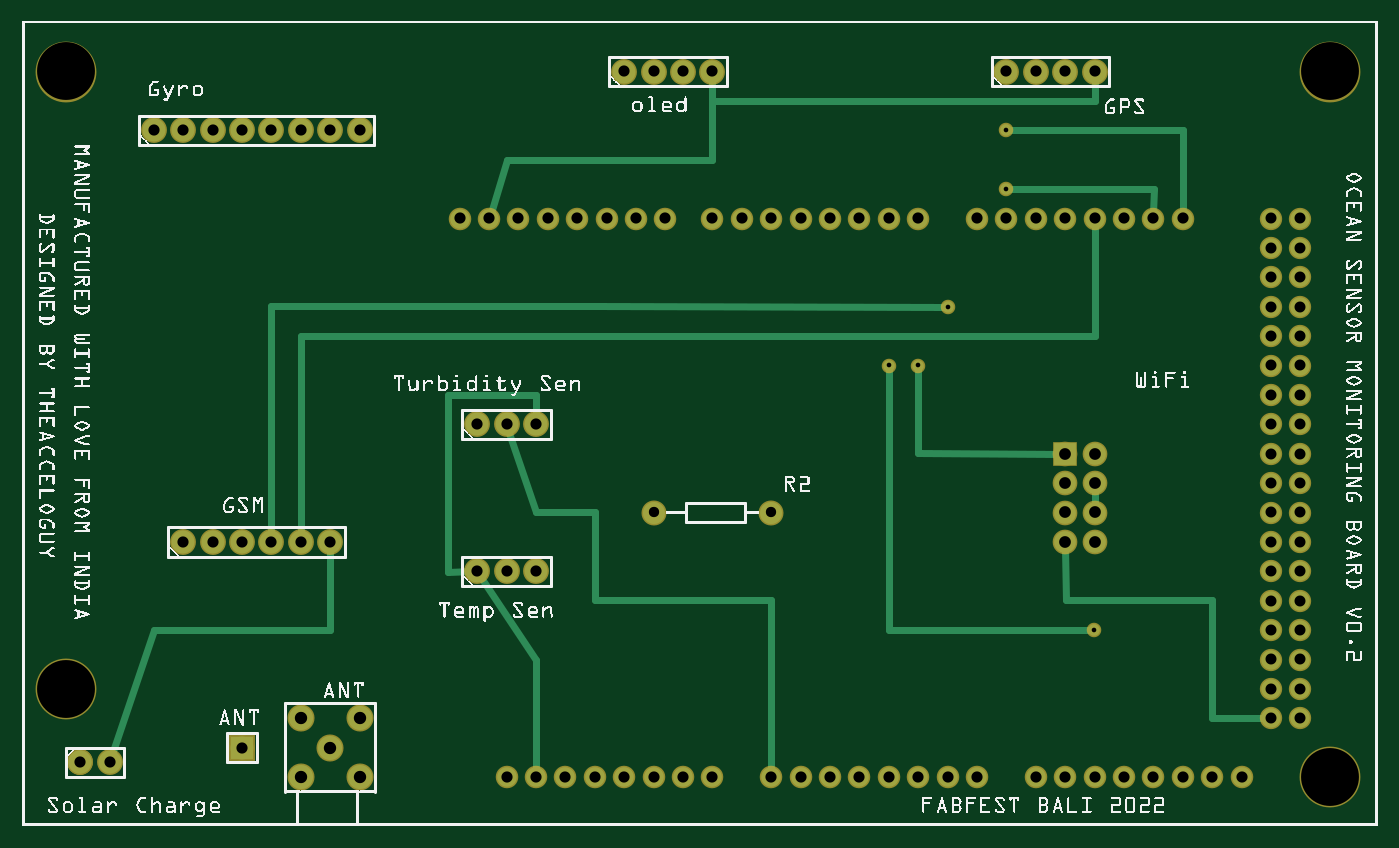
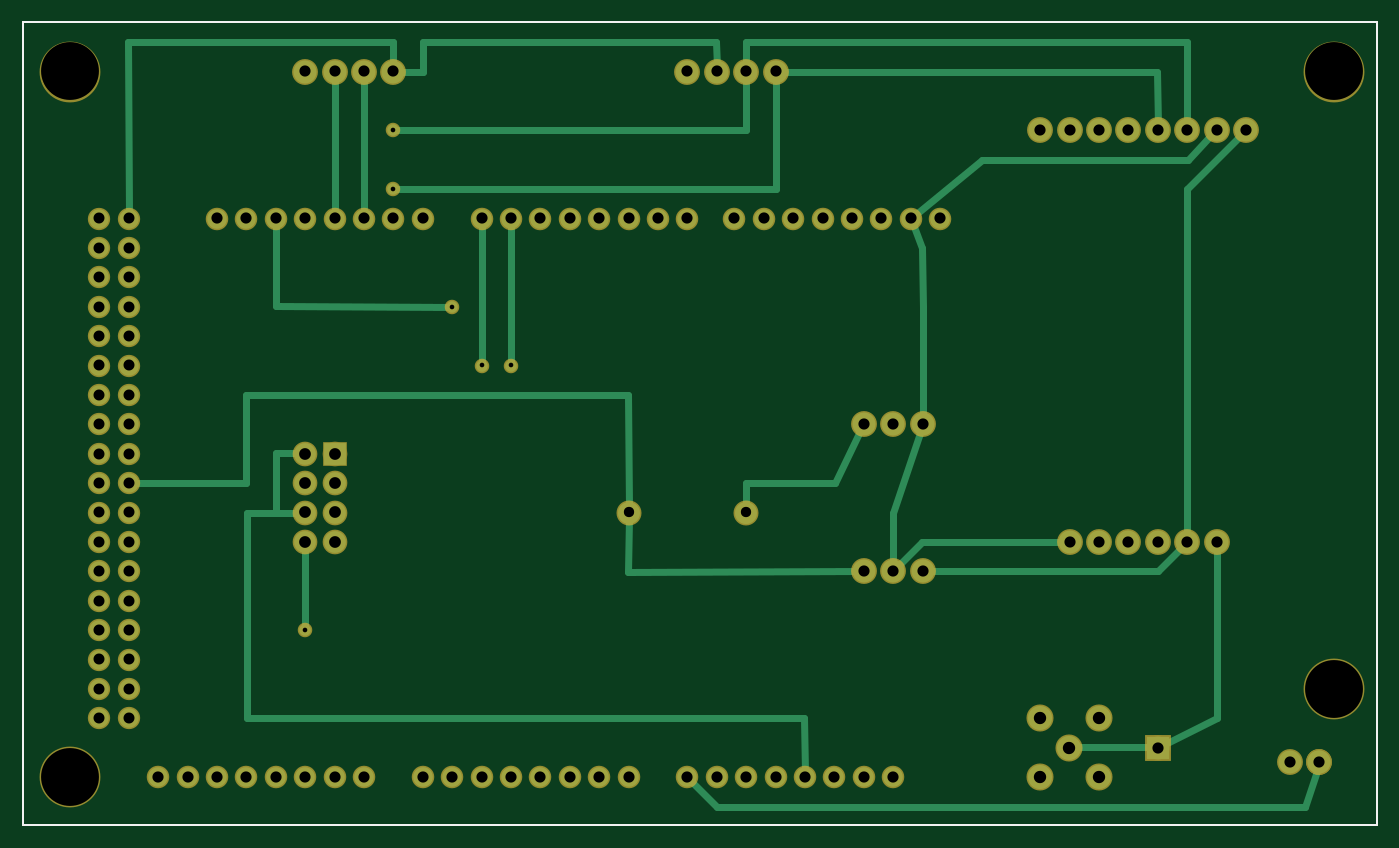
Circuit board: 8 layer files. Board 116.9 x 69.3 mm.
- outline: Sensor_PCB_V0_2_contour.gm1 (395 bytes)
- bottom_copper: Sensor_PCB_V0_2_copperBottom.gbl (5290 bytes)
- top_copper: Sensor_PCB_V0_2_copperTop.gtl (4366 bytes)
- drill: Sensor_PCB_V0_2_drill.txt (2521 bytes)
- bottom_mask: Sensor_PCB_V0_2_maskBottom.gbs (2986 bytes)
- top_mask: Sensor_PCB_V0_2_maskTop.gts (2986 bytes)
- bottom_silk: Sensor_PCB_V0_2_silkBottom.gbo (383 bytes)
- top_silk: Sensor_PCB_V0_2_silkTop.gto (447693 bytes)

=== outline: Sensor_PCB_V0_2_contour.gm1 ===
G04 MADE WITH FRITZING*
G04 WWW.FRITZING.ORG*
G04 DOUBLE SIDED*
G04 HOLES PLATED*
G04 CONTOUR ON CENTER OF CONTOUR VECTOR*
%ASAXBY*%
%FSLAX23Y23*%
%MOIN*%
%OFA0B0*%
%SFA1.0B1.0*%
%ADD10R,4.610990X2.738010*%
%ADD11C,0.008000*%
%ADD10C,0.008*%
%LNCONTOUR*%
G90*
G70*
G54D10*
G54D11*
X4Y2734D02*
X4607Y2734D01*
X4607Y4D01*
X4Y4D01*
X4Y2734D01*
D02*
G04 End of contour*
M02*
=== bottom_copper: Sensor_PCB_V0_2_copperBottom.gbl ===
G04 MADE WITH FRITZING*
G04 WWW.FRITZING.ORG*
G04 DOUBLE SIDED*
G04 HOLES PLATED*
G04 CONTOUR ON CENTER OF CONTOUR VECTOR*
%ASAXBY*%
%FSLAX23Y23*%
%MOIN*%
%OFA0B0*%
%SFA1.0B1.0*%
%ADD10C,0.078000*%
%ADD11C,0.066604*%
%ADD12C,0.066632*%
%ADD13C,0.065993*%
%ADD14C,0.074000*%
%ADD15C,0.082000*%
%ADD16C,0.075000*%
%ADD17C,0.039370*%
%ADD18R,0.074000X0.074000*%
%ADD19R,0.078000X0.078000*%
%ADD20C,0.024000*%
%LNCOPPER0*%
G90*
G70*
G54D10*
X448Y2366D03*
X548Y2366D03*
X648Y2366D03*
X748Y2366D03*
X848Y2366D03*
X948Y2366D03*
X1048Y2366D03*
X1148Y2366D03*
G54D11*
X3548Y166D03*
X3648Y166D03*
X3748Y166D03*
X3848Y166D03*
G54D12*
X2188Y2066D03*
G54D11*
X3948Y166D03*
X4048Y166D03*
X4148Y166D03*
G54D13*
X4348Y1166D03*
G54D11*
X2548Y166D03*
X2648Y166D03*
X1948Y166D03*
X2748Y166D03*
X2848Y166D03*
X2948Y166D03*
X3048Y166D03*
X3148Y166D03*
G54D13*
X4348Y1966D03*
G54D11*
X3248Y166D03*
G54D13*
X4348Y366D03*
G54D12*
X2748Y2066D03*
G54D13*
X4348Y1566D03*
X4348Y766D03*
G54D12*
X1788Y2066D03*
G54D11*
X2348Y166D03*
G54D12*
X2348Y2066D03*
G54D13*
X4348Y1766D03*
X4348Y1366D03*
X4348Y966D03*
X4348Y566D03*
G54D12*
X3948Y2066D03*
X3848Y2066D03*
X3748Y2066D03*
X1588Y2066D03*
X3648Y2066D03*
X1988Y2066D03*
X3548Y2066D03*
X3448Y2066D03*
X3348Y2066D03*
X3248Y2066D03*
G54D11*
X1748Y166D03*
X2148Y166D03*
G54D12*
X2948Y2066D03*
X2548Y2066D03*
G54D13*
X4348Y2066D03*
X4348Y1866D03*
X4348Y1666D03*
X4348Y1466D03*
X4348Y1266D03*
X4348Y1066D03*
X4348Y866D03*
X4348Y666D03*
X4348Y466D03*
G54D12*
X1488Y2066D03*
X1688Y2066D03*
X1888Y2066D03*
X2088Y2066D03*
G54D11*
X1648Y166D03*
X1848Y166D03*
X2048Y166D03*
X2248Y166D03*
G54D12*
X3048Y2066D03*
X2848Y2066D03*
X2648Y2066D03*
X2448Y2066D03*
G54D13*
X4248Y2066D03*
X4248Y1966D03*
X4248Y1866D03*
X4248Y1766D03*
X4248Y1666D03*
X4248Y1566D03*
X4248Y1466D03*
X4248Y1366D03*
X4248Y1266D03*
X4248Y1166D03*
X4248Y1066D03*
X4248Y966D03*
X4248Y866D03*
X4248Y766D03*
X4248Y666D03*
X4248Y566D03*
X4248Y466D03*
X4248Y366D03*
G54D11*
X3448Y166D03*
G54D14*
X3648Y1266D03*
X3648Y1166D03*
X3648Y1066D03*
X3648Y966D03*
X3548Y1266D03*
X3548Y1166D03*
X3548Y1066D03*
X3548Y966D03*
G54D10*
X548Y966D03*
X648Y966D03*
X748Y966D03*
X848Y966D03*
X948Y966D03*
X1048Y966D03*
X748Y266D03*
G54D15*
X948Y166D03*
X1049Y266D03*
X1148Y166D03*
X1148Y366D03*
X948Y366D03*
G54D10*
X3348Y2566D03*
X3448Y2566D03*
X3548Y2566D03*
X3648Y2566D03*
X1548Y866D03*
X1648Y866D03*
X1748Y866D03*
G54D16*
X2148Y1066D03*
X2548Y1066D03*
G54D10*
X2048Y2566D03*
X2148Y2566D03*
X2248Y2566D03*
X2348Y2566D03*
X1548Y1366D03*
X1648Y1366D03*
X1748Y1366D03*
X198Y216D03*
X198Y216D03*
X298Y216D03*
G54D17*
X3048Y1566D03*
X3148Y1766D03*
X3647Y666D03*
X2948Y1566D03*
X3348Y2166D03*
X3348Y2366D03*
G54D18*
X3548Y1266D03*
G54D19*
X748Y266D03*
G54D20*
X747Y866D02*
X662Y953D01*
D02*
X1529Y866D02*
X747Y866D01*
D02*
X847Y267D02*
X767Y267D01*
D02*
X1028Y267D02*
X847Y267D01*
D02*
X548Y366D02*
X548Y947D01*
D02*
X731Y275D02*
X548Y366D01*
D02*
X648Y985D02*
X647Y2168D01*
D02*
X647Y2168D02*
X462Y2353D01*
D02*
X1346Y2266D02*
X646Y2266D01*
D02*
X646Y2266D02*
X562Y2353D01*
D02*
X1574Y2079D02*
X1346Y2266D01*
D02*
X2247Y66D02*
X2335Y153D01*
D02*
X248Y66D02*
X2247Y66D01*
D02*
X204Y198D02*
X248Y66D01*
D02*
X1549Y1967D02*
X1581Y2049D01*
D02*
X1548Y1766D02*
X1549Y1967D01*
D02*
X1548Y1385D02*
X1548Y1766D01*
D02*
X1648Y1066D02*
X1554Y1348D01*
D02*
X1648Y885D02*
X1648Y1066D01*
D02*
X3748Y1767D02*
X3748Y2047D01*
D02*
X3156Y1766D02*
X3748Y1767D01*
D02*
X3849Y1466D02*
X3849Y1167D01*
D02*
X3849Y1167D02*
X4230Y1166D01*
D02*
X2549Y1466D02*
X3849Y1466D01*
D02*
X2548Y1084D02*
X2549Y1466D01*
D02*
X3847Y368D02*
X3647Y368D01*
D02*
X3847Y1066D02*
X3847Y368D01*
D02*
X1950Y368D02*
X1948Y185D01*
D02*
X3647Y368D02*
X1950Y368D01*
D02*
X3668Y1066D02*
X3847Y1066D01*
D02*
X3748Y1066D02*
X3668Y1066D01*
D02*
X3748Y1268D02*
X3748Y1066D01*
D02*
X3668Y1267D02*
X3748Y1268D01*
D02*
X2948Y1574D02*
X2948Y2047D01*
D02*
X3648Y946D02*
X3647Y674D01*
D02*
X3048Y1766D02*
X3048Y2047D01*
D02*
X3048Y1574D02*
X3048Y1766D01*
D02*
X2549Y865D02*
X1767Y866D01*
D02*
X2548Y1049D02*
X2549Y865D01*
D02*
X1635Y880D02*
X1549Y966D01*
D02*
X1549Y966D02*
X1067Y966D01*
D02*
X2147Y1166D02*
X2148Y1084D01*
D02*
X1847Y1166D02*
X2147Y1166D01*
D02*
X1757Y1349D02*
X1847Y1166D01*
D02*
X3448Y2547D02*
X3448Y2366D01*
D02*
X3448Y2366D02*
X3448Y2085D01*
D02*
X3548Y2366D02*
X3548Y2085D01*
D02*
X3548Y2547D02*
X3548Y2366D01*
D02*
X4249Y2666D02*
X3348Y2666D01*
D02*
X3348Y2666D02*
X3348Y2585D01*
D02*
X4248Y2085D02*
X4249Y2666D01*
D02*
X3248Y2566D02*
X3248Y2666D01*
D02*
X3248Y2666D02*
X2249Y2666D01*
D02*
X2249Y2666D02*
X2248Y2585D01*
D02*
X3329Y2566D02*
X3248Y2566D01*
D02*
X2048Y2166D02*
X2048Y2547D01*
D02*
X3340Y2166D02*
X2048Y2166D01*
D02*
X749Y2566D02*
X748Y2385D01*
D02*
X2029Y2566D02*
X749Y2566D01*
D02*
X2148Y2666D02*
X2148Y2585D01*
D02*
X649Y2666D02*
X2148Y2666D01*
D02*
X648Y2385D02*
X649Y2666D01*
D02*
X2148Y2547D02*
X2148Y2367D01*
D02*
X2148Y2367D02*
X3340Y2366D01*
G04 End of Copper0*
M02*
=== top_copper: Sensor_PCB_V0_2_copperTop.gtl ===
G04 MADE WITH FRITZING*
G04 WWW.FRITZING.ORG*
G04 DOUBLE SIDED*
G04 HOLES PLATED*
G04 CONTOUR ON CENTER OF CONTOUR VECTOR*
%ASAXBY*%
%FSLAX23Y23*%
%MOIN*%
%OFA0B0*%
%SFA1.0B1.0*%
%ADD10C,0.078000*%
%ADD11C,0.066604*%
%ADD12C,0.066632*%
%ADD13C,0.065993*%
%ADD14C,0.074000*%
%ADD15C,0.082000*%
%ADD16C,0.075000*%
%ADD17C,0.039370*%
%ADD18R,0.074000X0.074000*%
%ADD19R,0.078000X0.078000*%
%ADD20C,0.024000*%
%LNCOPPER1*%
G90*
G70*
G54D10*
X448Y2366D03*
X548Y2366D03*
X648Y2366D03*
X748Y2366D03*
X848Y2366D03*
X948Y2366D03*
X1048Y2366D03*
X1148Y2366D03*
G54D11*
X3548Y166D03*
X3648Y166D03*
X3748Y166D03*
X3848Y166D03*
G54D12*
X2188Y2066D03*
G54D11*
X3948Y166D03*
X4048Y166D03*
X4148Y166D03*
G54D13*
X4348Y1166D03*
G54D11*
X2548Y166D03*
X2648Y166D03*
X1948Y166D03*
X2748Y166D03*
X2848Y166D03*
X2948Y166D03*
X3048Y166D03*
X3148Y166D03*
G54D13*
X4348Y1966D03*
G54D11*
X3248Y166D03*
G54D13*
X4348Y366D03*
G54D12*
X2748Y2066D03*
G54D13*
X4348Y1566D03*
X4348Y766D03*
G54D12*
X1788Y2066D03*
G54D11*
X2348Y166D03*
G54D12*
X2348Y2066D03*
G54D13*
X4348Y1766D03*
X4348Y1366D03*
X4348Y966D03*
X4348Y566D03*
G54D12*
X3948Y2066D03*
X3848Y2066D03*
X3748Y2066D03*
X1588Y2066D03*
X3648Y2066D03*
X1988Y2066D03*
X3548Y2066D03*
X3448Y2066D03*
X3348Y2066D03*
X3248Y2066D03*
G54D11*
X1748Y166D03*
X2148Y166D03*
G54D12*
X2948Y2066D03*
X2548Y2066D03*
G54D13*
X4348Y2066D03*
X4348Y1866D03*
X4348Y1666D03*
X4348Y1466D03*
X4348Y1266D03*
X4348Y1066D03*
X4348Y866D03*
X4348Y666D03*
X4348Y466D03*
G54D12*
X1488Y2066D03*
X1688Y2066D03*
X1888Y2066D03*
X2088Y2066D03*
G54D11*
X1648Y166D03*
X1848Y166D03*
X2048Y166D03*
X2248Y166D03*
G54D12*
X3048Y2066D03*
X2848Y2066D03*
X2648Y2066D03*
X2448Y2066D03*
G54D13*
X4248Y2066D03*
X4248Y1966D03*
X4248Y1866D03*
X4248Y1766D03*
X4248Y1666D03*
X4248Y1566D03*
X4248Y1466D03*
X4248Y1366D03*
X4248Y1266D03*
X4248Y1166D03*
X4248Y1066D03*
X4248Y966D03*
X4248Y866D03*
X4248Y766D03*
X4248Y666D03*
X4248Y566D03*
X4248Y466D03*
X4248Y366D03*
G54D11*
X3448Y166D03*
G54D14*
X3648Y1266D03*
X3648Y1166D03*
X3648Y1066D03*
X3648Y966D03*
X3548Y1266D03*
X3548Y1166D03*
X3548Y1066D03*
X3548Y966D03*
G54D10*
X548Y966D03*
X648Y966D03*
X748Y966D03*
X848Y966D03*
X948Y966D03*
X1048Y966D03*
X748Y266D03*
G54D15*
X948Y166D03*
X1049Y266D03*
X1148Y166D03*
X1148Y366D03*
X948Y366D03*
G54D10*
X3348Y2566D03*
X3448Y2566D03*
X3548Y2566D03*
X3648Y2566D03*
X1548Y866D03*
X1648Y866D03*
X1748Y866D03*
G54D16*
X2148Y1066D03*
X2548Y1066D03*
G54D10*
X2048Y2566D03*
X2148Y2566D03*
X2248Y2566D03*
X2348Y2566D03*
X1548Y1366D03*
X1648Y1366D03*
X1748Y1366D03*
X198Y216D03*
X198Y216D03*
X298Y216D03*
G54D17*
X3048Y1566D03*
X3148Y1766D03*
X3647Y666D03*
X2948Y1566D03*
X3348Y2166D03*
X3348Y2366D03*
G54D18*
X3548Y1266D03*
G54D19*
X748Y266D03*
G54D20*
X1748Y566D02*
X1559Y851D01*
D02*
X1748Y185D02*
X1748Y566D01*
D02*
X304Y234D02*
X450Y666D01*
D02*
X450Y666D02*
X1049Y665D01*
D02*
X1049Y665D02*
X1048Y947D01*
D02*
X948Y1667D02*
X3649Y1668D01*
D02*
X3649Y1668D02*
X3648Y2047D01*
D02*
X948Y985D02*
X948Y1667D01*
D02*
X3648Y1086D02*
X3648Y1146D01*
D02*
X4049Y768D02*
X3550Y768D01*
D02*
X4049Y368D02*
X4049Y768D01*
D02*
X3550Y768D02*
X3548Y946D01*
D02*
X4230Y367D02*
X4049Y368D01*
D02*
X3047Y1268D02*
X3048Y1559D01*
D02*
X3528Y1266D02*
X3047Y1268D01*
D02*
X847Y1767D02*
X848Y985D01*
D02*
X1949Y1767D02*
X847Y1767D01*
D02*
X3140Y1766D02*
X1949Y1767D01*
D02*
X3639Y666D02*
X2948Y665D01*
D02*
X2948Y665D02*
X2948Y1559D01*
D02*
X1448Y865D02*
X1448Y1466D01*
D02*
X1448Y1466D02*
X1749Y1466D01*
D02*
X1529Y866D02*
X1448Y865D01*
D02*
X1749Y1466D02*
X1748Y1385D01*
D02*
X2549Y767D02*
X2548Y185D01*
D02*
X1948Y767D02*
X2549Y767D01*
D02*
X1654Y1348D02*
X1749Y1067D01*
D02*
X1948Y1067D02*
X1948Y767D01*
D02*
X1749Y1067D02*
X1948Y1067D01*
D02*
X2347Y2465D02*
X3648Y2465D01*
D02*
X3648Y2465D02*
X3648Y2547D01*
D02*
X2348Y2547D02*
X2347Y2465D01*
D02*
X2347Y2266D02*
X1648Y2266D01*
D02*
X1648Y2266D02*
X1594Y2085D01*
D02*
X2348Y2547D02*
X2347Y2266D01*
D02*
X3849Y2166D02*
X3356Y2166D01*
D02*
X3848Y2085D02*
X3849Y2166D01*
D02*
X3356Y2366D02*
X3949Y2367D01*
D02*
X3949Y2367D02*
X3948Y2085D01*
G04 End of Copper1*
M02*
=== drill: Sensor_PCB_V0_2_drill.txt ===
; NON-PLATED HOLES START AT T1
; THROUGH (PLATED) HOLES START AT T100
M48
INCH
T1C0.196850
T100C0.038007
T101C0.037396
T102C0.035000
T103C0.042000
T104C0.038000
T105C0.040000
T106C0.015748
T107C0.038035
%
T1
X044482Y001663
X044482Y025663
X001482Y025663
X001482Y004663
T100
X028482Y001664
X022482Y001664
X039482Y001664
X040482Y001664
X034482Y001664
X036482Y001664
X030482Y001664
X018482Y001664
X041482Y001664
X020482Y001664
X025482Y001664
X032482Y001664
X035482Y001664
X016482Y001664
X031482Y001664
X038482Y001664
X017482Y001664
X037482Y001664
X019482Y001664
X021482Y001664
X027482Y001664
X029482Y001664
X026482Y001664
X023482Y001664
T101
X042482Y003664
X042482Y011663
X042482Y017663
X043482Y015663
X042482Y008663
X043482Y004664
X042482Y005664
X042482Y015663
X043482Y010663
X042482Y013663
X043482Y009663
X043482Y007663
X042482Y007663
X042482Y010663
X042482Y006664
X042482Y014663
X042482Y016663
X043482Y020663
X042482Y012663
X043482Y011663
X043482Y017663
X043482Y018663
X042482Y019663
X043482Y014663
X042482Y004664
X043482Y012663
X043482Y006664
X043482Y003664
X043482Y005664
X042482Y009663
X043482Y019663
X043482Y016663
X043482Y013663
X043482Y008663
X042482Y018663
X042482Y020663
T102
X025482Y010663
X021482Y010663
T103
X009482Y001664
X011482Y003664
X009482Y003664
X010486Y002664
X011482Y001664
T104
X006482Y023663
X001982Y002163
X034482Y025663
X008482Y009663
X008482Y023663
X020482Y025663
X010482Y023663
X017482Y013663
X021482Y025663
X006482Y009663
X002982Y002163
X022482Y025663
X005482Y009663
X017482Y008663
X036482Y025663
X007482Y009663
X035482Y025663
X011482Y023663
X009482Y009663
X007482Y023663
X016482Y008663
X016482Y013663
X005482Y023663
X015482Y013663
X007482Y002663
X015482Y008663
X010482Y009663
X023482Y025663
X033482Y025663
X004482Y023663
X009482Y023663
T105
X035482Y011663
X035482Y010663
X036482Y009663
X035482Y009663
X036482Y011663
X036482Y012663
X035482Y012663
X036482Y010663
T106
X031482Y017663
X030482Y015663
X033482Y021663
X036470Y006656
X029482Y015663
X033482Y023663
T107
X027482Y020663
X032482Y020663
X029482Y020663
X026482Y020663
X019882Y020663
X030482Y020663
X037482Y020663
X016882Y020663
X033482Y020663
X039482Y020663
X017882Y020663
X014882Y020663
X024482Y020663
X038482Y020663
X018882Y020663
X015882Y020663
X034482Y020663
X023482Y020663
X028482Y020663
X020882Y020663
X025482Y020663
X035482Y020663
X036482Y020663
X021882Y020663
T00
M30

=== bottom_mask: Sensor_PCB_V0_2_maskBottom.gbs ===
G04 MADE WITH FRITZING*
G04 WWW.FRITZING.ORG*
G04 DOUBLE SIDED*
G04 HOLES PLATED*
G04 CONTOUR ON CENTER OF CONTOUR VECTOR*
%ASAXBY*%
%FSLAX23Y23*%
%MOIN*%
%OFA0B0*%
%SFA1.0B1.0*%
%ADD10C,0.088000*%
%ADD11C,0.076604*%
%ADD12C,0.076632*%
%ADD13C,0.075993*%
%ADD14C,0.084000*%
%ADD15C,0.092000*%
%ADD16C,0.085000*%
%ADD17C,0.049370*%
%ADD18C,0.206850*%
%ADD19R,0.084000X0.084000*%
%ADD20R,0.088000X0.088000*%
%LNMASK0*%
G90*
G70*
G54D10*
X448Y2366D03*
X548Y2366D03*
X648Y2366D03*
X748Y2366D03*
X848Y2366D03*
X948Y2366D03*
X1048Y2366D03*
X1148Y2366D03*
G54D11*
X3548Y166D03*
X3648Y166D03*
X3748Y166D03*
X3848Y166D03*
G54D12*
X2188Y2066D03*
G54D11*
X3948Y166D03*
X4048Y166D03*
X4148Y166D03*
G54D13*
X4348Y1166D03*
G54D11*
X2548Y166D03*
X2648Y166D03*
X1948Y166D03*
X2748Y166D03*
X2848Y166D03*
X2948Y166D03*
X3048Y166D03*
X3148Y166D03*
G54D13*
X4348Y1966D03*
G54D11*
X3248Y166D03*
G54D13*
X4348Y366D03*
G54D12*
X2748Y2066D03*
G54D13*
X4348Y1566D03*
X4348Y766D03*
G54D12*
X1788Y2066D03*
G54D11*
X2348Y166D03*
G54D12*
X2348Y2066D03*
G54D13*
X4348Y1766D03*
X4348Y1366D03*
X4348Y966D03*
X4348Y566D03*
G54D12*
X3948Y2066D03*
X3848Y2066D03*
X3748Y2066D03*
X1588Y2066D03*
X3648Y2066D03*
X1988Y2066D03*
X3548Y2066D03*
X3448Y2066D03*
X3348Y2066D03*
X3248Y2066D03*
G54D11*
X1748Y166D03*
X2148Y166D03*
G54D12*
X2948Y2066D03*
X2548Y2066D03*
G54D13*
X4348Y2066D03*
X4348Y1866D03*
X4348Y1666D03*
X4348Y1466D03*
X4348Y1266D03*
X4348Y1066D03*
X4348Y866D03*
X4348Y666D03*
X4348Y466D03*
G54D12*
X1488Y2066D03*
X1688Y2066D03*
X1888Y2066D03*
X2088Y2066D03*
G54D11*
X1648Y166D03*
X1848Y166D03*
X2048Y166D03*
X2248Y166D03*
G54D12*
X3048Y2066D03*
X2848Y2066D03*
X2648Y2066D03*
X2448Y2066D03*
G54D13*
X4248Y2066D03*
X4248Y1966D03*
X4248Y1866D03*
X4248Y1766D03*
X4248Y1666D03*
X4248Y1566D03*
X4248Y1466D03*
X4248Y1366D03*
X4248Y1266D03*
X4248Y1166D03*
X4248Y1066D03*
X4248Y966D03*
X4248Y866D03*
X4248Y766D03*
X4248Y666D03*
X4248Y566D03*
X4248Y466D03*
X4248Y366D03*
G54D11*
X3448Y166D03*
G54D14*
X3648Y1266D03*
X3648Y1166D03*
X3648Y1066D03*
X3648Y966D03*
X3548Y1266D03*
X3548Y1166D03*
X3548Y1066D03*
X3548Y966D03*
G54D10*
X548Y966D03*
X648Y966D03*
X748Y966D03*
X848Y966D03*
X948Y966D03*
X1048Y966D03*
X748Y266D03*
G54D15*
X948Y166D03*
X1049Y266D03*
X1148Y166D03*
X1148Y366D03*
X948Y366D03*
G54D10*
X3348Y2566D03*
X3448Y2566D03*
X3548Y2566D03*
X3648Y2566D03*
X1548Y866D03*
X1648Y866D03*
X1748Y866D03*
G54D16*
X2148Y1066D03*
X2548Y1066D03*
G54D10*
X2048Y2566D03*
X2148Y2566D03*
X2248Y2566D03*
X2348Y2566D03*
X1548Y1366D03*
X1648Y1366D03*
X1748Y1366D03*
X198Y216D03*
X198Y216D03*
X298Y216D03*
G54D17*
X3048Y1566D03*
X3148Y1766D03*
X3647Y666D03*
X2948Y1566D03*
X3348Y2166D03*
X3348Y2366D03*
G54D18*
X4448Y2566D03*
X4448Y166D03*
X148Y2566D03*
X148Y466D03*
G54D19*
X3548Y1266D03*
G54D20*
X748Y266D03*
G04 End of Mask0*
M02*
=== top_mask: Sensor_PCB_V0_2_maskTop.gts ===
G04 MADE WITH FRITZING*
G04 WWW.FRITZING.ORG*
G04 DOUBLE SIDED*
G04 HOLES PLATED*
G04 CONTOUR ON CENTER OF CONTOUR VECTOR*
%ASAXBY*%
%FSLAX23Y23*%
%MOIN*%
%OFA0B0*%
%SFA1.0B1.0*%
%ADD10C,0.088000*%
%ADD11C,0.076604*%
%ADD12C,0.076632*%
%ADD13C,0.075993*%
%ADD14C,0.084000*%
%ADD15C,0.092000*%
%ADD16C,0.085000*%
%ADD17C,0.049370*%
%ADD18C,0.206850*%
%ADD19R,0.084000X0.084000*%
%ADD20R,0.088000X0.088000*%
%LNMASK1*%
G90*
G70*
G54D10*
X448Y2366D03*
X548Y2366D03*
X648Y2366D03*
X748Y2366D03*
X848Y2366D03*
X948Y2366D03*
X1048Y2366D03*
X1148Y2366D03*
G54D11*
X3548Y166D03*
X3648Y166D03*
X3748Y166D03*
X3848Y166D03*
G54D12*
X2188Y2066D03*
G54D11*
X3948Y166D03*
X4048Y166D03*
X4148Y166D03*
G54D13*
X4348Y1166D03*
G54D11*
X2548Y166D03*
X2648Y166D03*
X1948Y166D03*
X2748Y166D03*
X2848Y166D03*
X2948Y166D03*
X3048Y166D03*
X3148Y166D03*
G54D13*
X4348Y1966D03*
G54D11*
X3248Y166D03*
G54D13*
X4348Y366D03*
G54D12*
X2748Y2066D03*
G54D13*
X4348Y1566D03*
X4348Y766D03*
G54D12*
X1788Y2066D03*
G54D11*
X2348Y166D03*
G54D12*
X2348Y2066D03*
G54D13*
X4348Y1766D03*
X4348Y1366D03*
X4348Y966D03*
X4348Y566D03*
G54D12*
X3948Y2066D03*
X3848Y2066D03*
X3748Y2066D03*
X1588Y2066D03*
X3648Y2066D03*
X1988Y2066D03*
X3548Y2066D03*
X3448Y2066D03*
X3348Y2066D03*
X3248Y2066D03*
G54D11*
X1748Y166D03*
X2148Y166D03*
G54D12*
X2948Y2066D03*
X2548Y2066D03*
G54D13*
X4348Y2066D03*
X4348Y1866D03*
X4348Y1666D03*
X4348Y1466D03*
X4348Y1266D03*
X4348Y1066D03*
X4348Y866D03*
X4348Y666D03*
X4348Y466D03*
G54D12*
X1488Y2066D03*
X1688Y2066D03*
X1888Y2066D03*
X2088Y2066D03*
G54D11*
X1648Y166D03*
X1848Y166D03*
X2048Y166D03*
X2248Y166D03*
G54D12*
X3048Y2066D03*
X2848Y2066D03*
X2648Y2066D03*
X2448Y2066D03*
G54D13*
X4248Y2066D03*
X4248Y1966D03*
X4248Y1866D03*
X4248Y1766D03*
X4248Y1666D03*
X4248Y1566D03*
X4248Y1466D03*
X4248Y1366D03*
X4248Y1266D03*
X4248Y1166D03*
X4248Y1066D03*
X4248Y966D03*
X4248Y866D03*
X4248Y766D03*
X4248Y666D03*
X4248Y566D03*
X4248Y466D03*
X4248Y366D03*
G54D11*
X3448Y166D03*
G54D14*
X3648Y1266D03*
X3648Y1166D03*
X3648Y1066D03*
X3648Y966D03*
X3548Y1266D03*
X3548Y1166D03*
X3548Y1066D03*
X3548Y966D03*
G54D10*
X548Y966D03*
X648Y966D03*
X748Y966D03*
X848Y966D03*
X948Y966D03*
X1048Y966D03*
X748Y266D03*
G54D15*
X948Y166D03*
X1049Y266D03*
X1148Y166D03*
X1148Y366D03*
X948Y366D03*
G54D10*
X3348Y2566D03*
X3448Y2566D03*
X3548Y2566D03*
X3648Y2566D03*
X1548Y866D03*
X1648Y866D03*
X1748Y866D03*
G54D16*
X2148Y1066D03*
X2548Y1066D03*
G54D10*
X2048Y2566D03*
X2148Y2566D03*
X2248Y2566D03*
X2348Y2566D03*
X1548Y1366D03*
X1648Y1366D03*
X1748Y1366D03*
X198Y216D03*
X198Y216D03*
X298Y216D03*
G54D17*
X3048Y1566D03*
X3148Y1766D03*
X3647Y666D03*
X2948Y1566D03*
X3348Y2166D03*
X3348Y2366D03*
G54D18*
X148Y2566D03*
X4448Y166D03*
X4448Y2566D03*
X148Y466D03*
G54D19*
X3548Y1266D03*
G54D20*
X748Y266D03*
G04 End of Mask1*
M02*
=== bottom_silk: Sensor_PCB_V0_2_silkBottom.gbo ===
G04 MADE WITH FRITZING*
G04 WWW.FRITZING.ORG*
G04 DOUBLE SIDED*
G04 HOLES PLATED*
G04 CONTOUR ON CENTER OF CONTOUR VECTOR*
%ASAXBY*%
%FSLAX23Y23*%
%MOIN*%
%OFA0B0*%
%SFA1.0B1.0*%
%ADD10R,4.610990X2.738010X4.594990X2.722010*%
%ADD11C,0.008000*%
%LNSILK0*%
G90*
G70*
G54D11*
X4Y2734D02*
X4607Y2734D01*
X4607Y4D01*
X4Y4D01*
X4Y2734D01*
D02*
G04 End of Silk0*
M02*
=== top_silk: Sensor_PCB_V0_2_silkTop.gto (447693 bytes, source omitted) ===
